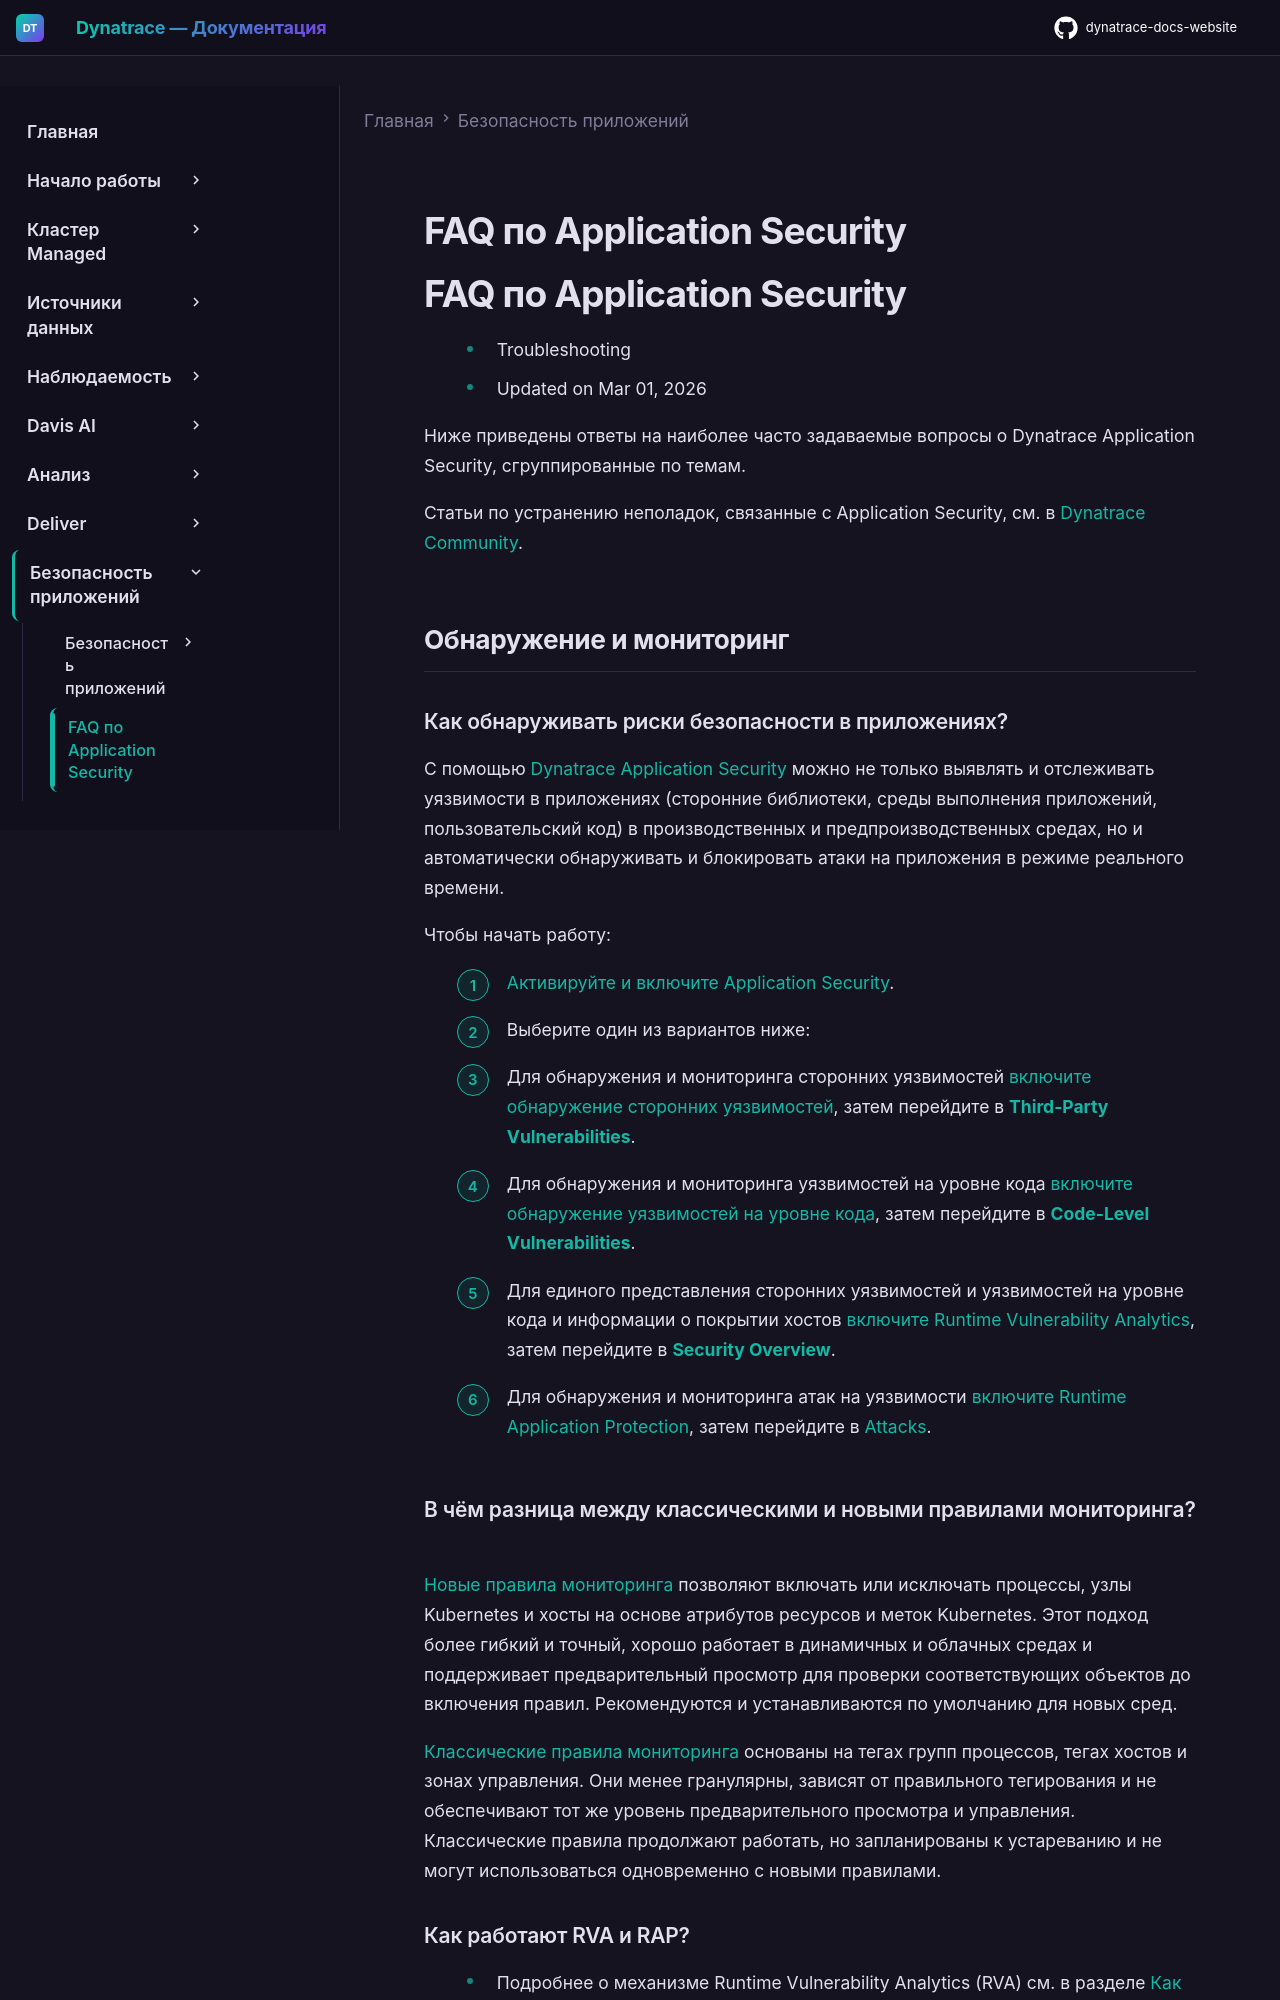

repository: Yerkebulan-Ardabayev/dynatrace-docs-website · page: managed-ru/secure/faq/index.html · generator: mkdocs

---
title: FAQ по Application Security
source: https://docs.dynatrace.com/managed/secure/faq
scraped: 2026-05-12T11:13:46.543235
---

# FAQ по Application Security

# FAQ по Application Security

* Troubleshooting
* Updated on Mar 01, 2026

Ниже приведены ответы на наиболее часто задаваемые вопросы о Dynatrace Application Security, сгруппированные по темам.

Статьи по устранению неполадок, связанные с Application Security, см. в [Dynatrace Community](https://dt-url.net/dy122xtf).

## Обнаружение и мониторинг

### Как обнаруживать риски безопасности в приложениях?

С помощью [Dynatrace Application Security](/managed/secure/application-security "Доступ к функциям Dynatrace Application Security.") можно не только выявлять и отслеживать уязвимости в приложениях (сторонние библиотеки, среды выполнения приложений, пользовательский код) в производственных и предпроизводственных средах, но и автоматически обнаруживать и блокировать атаки на приложения в режиме реального времени.

Чтобы начать работу:

1. [Активируйте и включите Application Security](/managed/secure/application-security "Доступ к функциям Dynatrace Application Security.").
2. Выберите один из вариантов ниже:

* Для обнаружения и мониторинга сторонних уязвимостей [включите обнаружение сторонних уязвимостей](/managed/secure/application-security/vulnerability-analytics#tpv-detection "Мониторинг уязвимостей сторонних библиотек."), затем перейдите в [**Third-Party Vulnerabilities**](/managed/secure/application-security/vulnerability-analytics/third-party-vulnerabilities/manage-third-party-vulnerabilities "Мониторинг проблем безопасности сторонних библиотек.").
* Для обнаружения и мониторинга уязвимостей на уровне кода [включите обнаружение уязвимостей на уровне кода](/managed/secure/application-security/vulnerability-analytics#clv-detection "Мониторинг уязвимостей на уровне кода."), затем перейдите в [**Code-Level Vulnerabilities**](/managed/secure/application-security/vulnerability-analytics/code-level-vulnerabilities/manage-code-level-vulnerabilities "Мониторинг уязвимостей на уровне кода в вашей среде.").
* Для единого представления сторонних уязвимостей и уязвимостей на уровне кода и информации о покрытии хостов [включите Runtime Vulnerability Analytics](/managed/secure/application-security/vulnerability-analytics "Мониторинг уязвимостей сторонних библиотек и на уровне кода."), затем перейдите в [**Security Overview**](/managed/secure/application-security/vulnerability-analytics/application-security-overview "Обзор проблем безопасности сторонних библиотек.").
* Для обнаружения и мониторинга атак на уязвимости [включите Runtime Application Protection](/managed/secure/application-security/application-protection "Настройка Dynatrace Runtime Application Protection."), затем перейдите в [Attacks](/managed/secure/application-security/application-protection/manage-attacks "Мониторинг атак на код приложения.").
